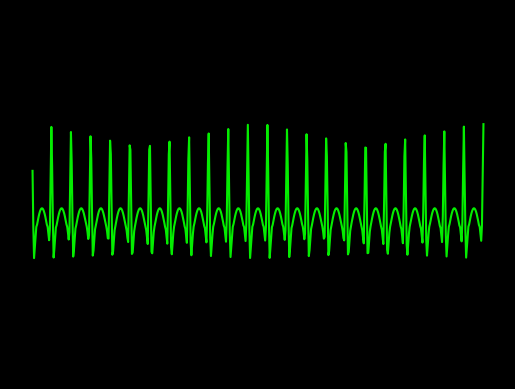

Write Python code to recreate this figure.
import numpy as np
import math
import matplotlib.pyplot as plt
plt.style.use('dark_background')

#pwav
def p_wav(x,a_pwav,d_pwav,t_pwav,li):
    l=li
    a=a_pwav

    for i in range(len(x)):
        x[i]=x[i]+t_pwav-0.035

    b=(2*l)/d_pwav
    n=100
    p1=1/l



    p2=np.zeros(len(x))

    #harm1=np.empty(shape= (0,600),dtype= (float))
    harm1=np.zeros(len(x))
    #print(p2)
    #print(harm1)
    #len(p2)
    #len(harm1)
    for j in range(n+1):
        for i in range(600):
            harm1[i] = (((math.sin((math.pi/(2*b))*(b-(2*(j+1)))))/(b-(2*(j+1)))+(math.sin((math.pi/(2*b))*(b+(2*(j+1)))))/(b+(2*(j+1))))*(2/math.pi))*math.cos(((j+1)*math.pi*x[i])/l)
            
            p2[i]=p2[i]+harm1[i]
        #print(type(p2))
    #print(p2)
    pwav=p2.copy()
    pwav=pwav*a
    return pwav

#qwav
def q_wav(x,a_qwav,d_qwav,t_qwav,li):
    l=li
    for i in range(len(x)):
        x[i]=x[i]+t_qwav-0.05

    #x=x + t_qwav-0.05
    a=a_qwav
    b=(2*l)/d_qwav
    n=100
    q1=(a/(2*b))*(2-b)
    q2=[]

    q2=np.zeros(len(x))

    harm5=[]
    harm5=np.zeros(len(x))

    for j in range(n+1):
        for i in range(600):
            harm5[i]=(((2*b*a)/((j+1)*(j+1)*math.pi*math.pi))*(1-math.cos(((j+1)*math.pi)/b)))*math.cos(((j+1)*math.pi*x[i])/l)
            q2[i]=q2[i]+harm5[i]
            
            
        #print(type(p2))

    qwav=q2.copy()
    qwav=qwav*(-1)
    return qwav

#qrs
def qrs_wav(x,a_qrswav,d_qrswav,li):
    l=li
    a=a_qrswav
    b=(2*l)/d_qrswav
    n=100
    qrs1=(a/(2*b))*(2-b)
    qrs2=[]

    harm=[]

    qrs2=np.zeros(len(x))
    harm=np.zeros(len(x))

    for j in range(n+1):
        for i in range(600):       
            harm[i]=(((2*b*a)/((j+1)*(j+1)*math.pi*math.pi))*(1-math.cos(((j+1)*math.pi)/b)))*math.cos(((j+1)*math.pi*x[i])/l)
            qrs2[i]=qrs2[i]+harm[i]


    
    qrswav=qrs2.copy()
    #qrswav=[(qrs1+x+1) for x in qrswav]
    for i in range(600):
        qrswav[i]=qrswav[i] + 0.09
    return qrswav

#swav
def s_wav(x,a_swav,d_swav,t_swav,li):
    l=li  
    
    for i in range(len(x)):
        x[i]=x[i]-t_swav+0.035
    #x=x-t_swav+0.035

    a=a_swav
    b=(2*l)/d_swav
    n=100
    s1=(a/(2*b))*(2-b)
    s2=[]
    harm3=[]

    s2=np.zeros(len(x))
    harm3=np.zeros(len(x))

    for j in range(n+1):
        for i in range(600):       
            
            harm3[i]=(((2*b*a)/((j+1)*(j+1)*math.pi*math.pi))*(1-math.cos(((j+1)*math.pi)/b)))*math.cos(((j+1)*math.pi*x[i])/l)
            s2[i]=s2[i]+harm3[i]


    #swav=-1*(s2)

    swav=s2.copy()
    swav=swav*(-1)
    return swav

#twav
def t_wav(x,a_twav,d_twav,t_twav,li):
    l=li
    a=a_twav

    for i in range(len(x)):
        x[i]=x[i]-t_twav
    #x=x-t_twav-0.04
    b=(2*l)/d_twav
    n=100
    t1=1/l
    t2=[]
    harm2=[]

    t2=np.zeros(len(x))
    harm2=np.zeros(len(x))

    for j in range(n+1):
        for i in range(600):
            
            harm2[i]=(((math.sin((math.pi/(2*b))*(b-(2*(j+1)))))/(b-(2*(j+1)))+(math.sin((math.pi/(2*b))*(b+(2*(j+1)))))/(b+(2*(j+1))))*(2/math.pi))*math.cos(((j+1)*math.pi*x[i])/l)
            t2[i]=t2[i]+harm2[i]


    twav=t2.copy()
    twav=twav*a
    #twav1=t2
    #twav=a*twav1
    return twav


x=np.arange(0.01,6+0.01,0.01)
#print (a)
li=30/230  
    
a_pwav=0.25
d_pwav=0.10
t_pwav=0.2  

a_qwav=0.4
d_qwav=0.06
t_qwav=0.07

a_qrswav=2.1
d_qrswav=0.05

a_swav=0.6
d_swav=0.06
t_swav=0.065

a_twav=0.35
d_twav=0.14
t_twav=0.135

#pwav output
#x1=np.arange(0.01,6+0.01,0.01)
#print(x1)
#pwav=p_wav(x1,a_pwav,d_pwav,t_pwav,li)  #pwav not called

#qwav output
x2=np.arange(0.01,6+0.01,0.01)
#print(x2)
qwav=q_wav(x2,a_qwav,d_qwav,t_qwav,li)

#qrswav output
x3=np.arange(0.01,6+0.01,0.01)
#print(x3)
qrswav=qrs_wav(x3,a_qrswav,d_qrswav,li)

#swav output
x4=np.arange(0.01,6+0.01,0.01)
#print(x4)
swav=s_wav(x4,a_swav,d_swav,t_swav,li)

#twav output
x5=np.arange(0.01,6+0.01,0.01)
#print(x5)
twav=t_wav(x5,a_twav,d_twav,t_twav,li)

#ecg output
ecg=np.zeros(len(x))
#for i in range(600):
#    ecg.append(pwav[i]+qwav[i]+qrswav[i]+twav[i]+swav[i])
for i in range(600):
    ecg[i]=qwav[i]+qrswav[i]+twav[i]+swav[i]    #removed pwav
#figure(1);
#test=np.zeros(len(x))
#for i in range(600):
#    test[i]=pwav[i]+qwav[i]
#subplot(3,1,1)
#print(type(ecg))
#print(len(x))
#print(len(ecg))
#print(a)

#fig, axs = plt.subplots(6)
a=np.arange(0.01,6+0.01,0.01)
#axs[0].plot(a,pwav)
#axs[1].plot(a,qwav)
#axs[2].plot(a,qrswav)
#axs[3].plot(a,swav)
#axs[4].plot(a,twav)
#axs[5].plot(a,ecg)

axes = plt.gca()
#xmin=0
#xmax=4
#axes.set_xlim([xmin,xmax])
ymin=-3
ymax=4
axes.set_ylim([ymin,ymax])

plt.plot(a,ecg,color="#04ed00")
ax = plt.gca()
ax.axes.xaxis.set_visible(False)
ax.axes.yaxis.set_visible(False)
ax.axis("off")

manager = plt.get_current_fig_manager()
manager.full_screen_toggle()
plt.show()
#plot(x,ecg)
